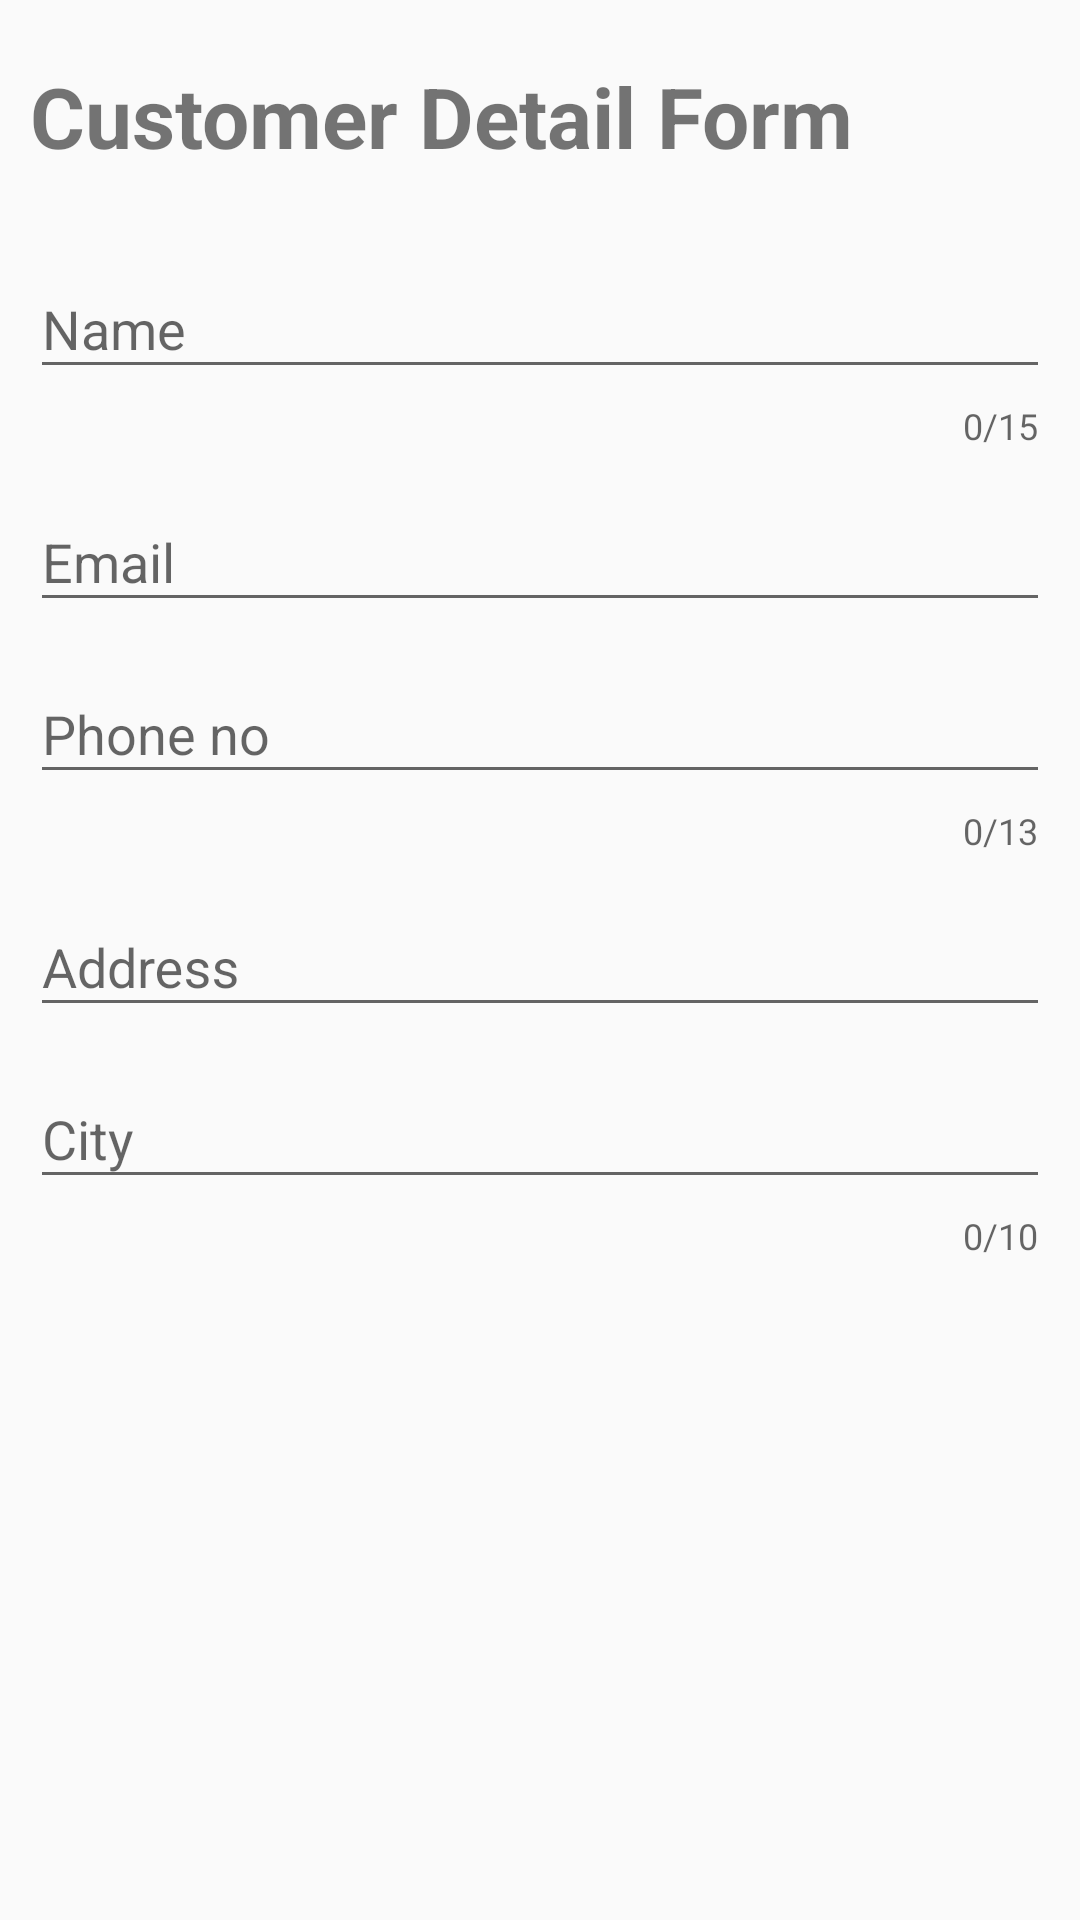

Layout XML and referenced resources for this Android screen:
<!-- AndroidManifest.xml: application theme AppTheme -->
<!-- res/layout/customer_form.xml -->
<?xml version="1.0" encoding="utf-8"?>

<LinearLayout xmlns:android="http://schemas.android.com/apk/res/android"
    xmlns:app="http://schemas.android.com/apk/res-auto"
    android:orientation="vertical"
    android:layout_width="match_parent"
    android:layout_height="wrap_content"
    android:layout_marginHorizontal="20dp"
    android:layout_marginVertical="40dp"
    android:paddingHorizontal="10dp"
    android:paddingVertical="20dp"
    android:layout_gravity="center"
    android:elevation="5dp">

    <TextView
        android:layout_width="wrap_content"
        android:layout_height="wrap_content"
        android:text="Customer Detail Form"
        android:textSize="28sp"
        android:textStyle="bold"/>

    
    <com.google.android.material.textfield.TextInputLayout
        android:id="@+id/name"
        android:layout_width="match_parent"
        android:layout_height="wrap_content"
        android:layout_marginTop="20dp"
        app:counterEnabled="true"
        app:counterMaxLength="15"
        app:errorEnabled="true">

        <com.google.android.material.textfield.TextInputEditText
            android:layout_width="match_parent"
            android:layout_height="wrap_content"
            android:hint="Name"
            android:inputType="text"
            android:maxLength="15"/>

    </com.google.android.material.textfield.TextInputLayout>

    
    <com.google.android.material.textfield.TextInputLayout
        android:id="@+id/email"
        android:layout_width="match_parent"
        android:layout_height="wrap_content"
        android:layout_marginTop="5dp">

        <com.google.android.material.textfield.TextInputEditText
            android:layout_width="match_parent"
            android:layout_height="wrap_content"
            android:hint="Email"
            android:inputType="textEmailAddress"/>

    </com.google.android.material.textfield.TextInputLayout>

    
    <com.google.android.material.textfield.TextInputLayout
        android:id="@+id/phone"
        android:layout_width="match_parent"
        android:layout_height="wrap_content"
        android:layout_marginTop="5dp"
        app:counterMaxLength="13"
        app:counterEnabled="true"
        app:errorEnabled="true">

        <com.google.android.material.textfield.TextInputEditText
            android:layout_width="match_parent"
            android:layout_height="wrap_content"
            android:hint="Phone no"
            android:inputType="number"
            android:maxLength="13"/>

    </com.google.android.material.textfield.TextInputLayout>

    
    <com.google.android.material.textfield.TextInputLayout
        android:id="@+id/address"
        android:layout_width="match_parent"
        android:layout_height="wrap_content"
        android:layout_marginTop="5dp">

        <com.google.android.material.textfield.TextInputEditText
            android:layout_width="match_parent"
            android:layout_height="wrap_content"
            android:hint="Address"
            android:inputType="text"/>

    </com.google.android.material.textfield.TextInputLayout>

    
    <com.google.android.material.textfield.TextInputLayout
        android:id="@+id/city"
        android:layout_width="match_parent"
        android:layout_height="wrap_content"
        android:layout_marginTop="5dp"
        app:counterEnabled="true"
        app:counterMaxLength="10">

        <com.google.android.material.textfield.TextInputEditText
            android:layout_width="match_parent"
            android:layout_height="wrap_content"
            android:hint="City"
            android:inputType="text"
            android:maxLength="10"/>

    </com.google.android.material.textfield.TextInputLayout>


</LinearLayout>
<!-- resources referenced by this layout -->
<resources>
  <style name="AppTheme" parent="Theme.AppCompat.Light.DarkActionBar">
          
          <item name="colorPrimary">@color/colorPrimary</item>
          <item name="colorPrimaryDark">@color/colorPrimaryDark</item>
          <item name="colorAccent">@color/colorAccent</item>
          <item name="android:actionMenuTextColor">@color/whiteColor</item>
          <item name="windowActionBar">false</item>
          <item name="windowNoTitle">true</item>
      </style>
  <color name="colorPrimary">#000000</color>
  <color name="colorPrimaryDark">#2b2a27</color>
  <color name="colorAccent">#9da3a0</color>
  <color name="whiteColor">#ffffff</color>
</resources>
